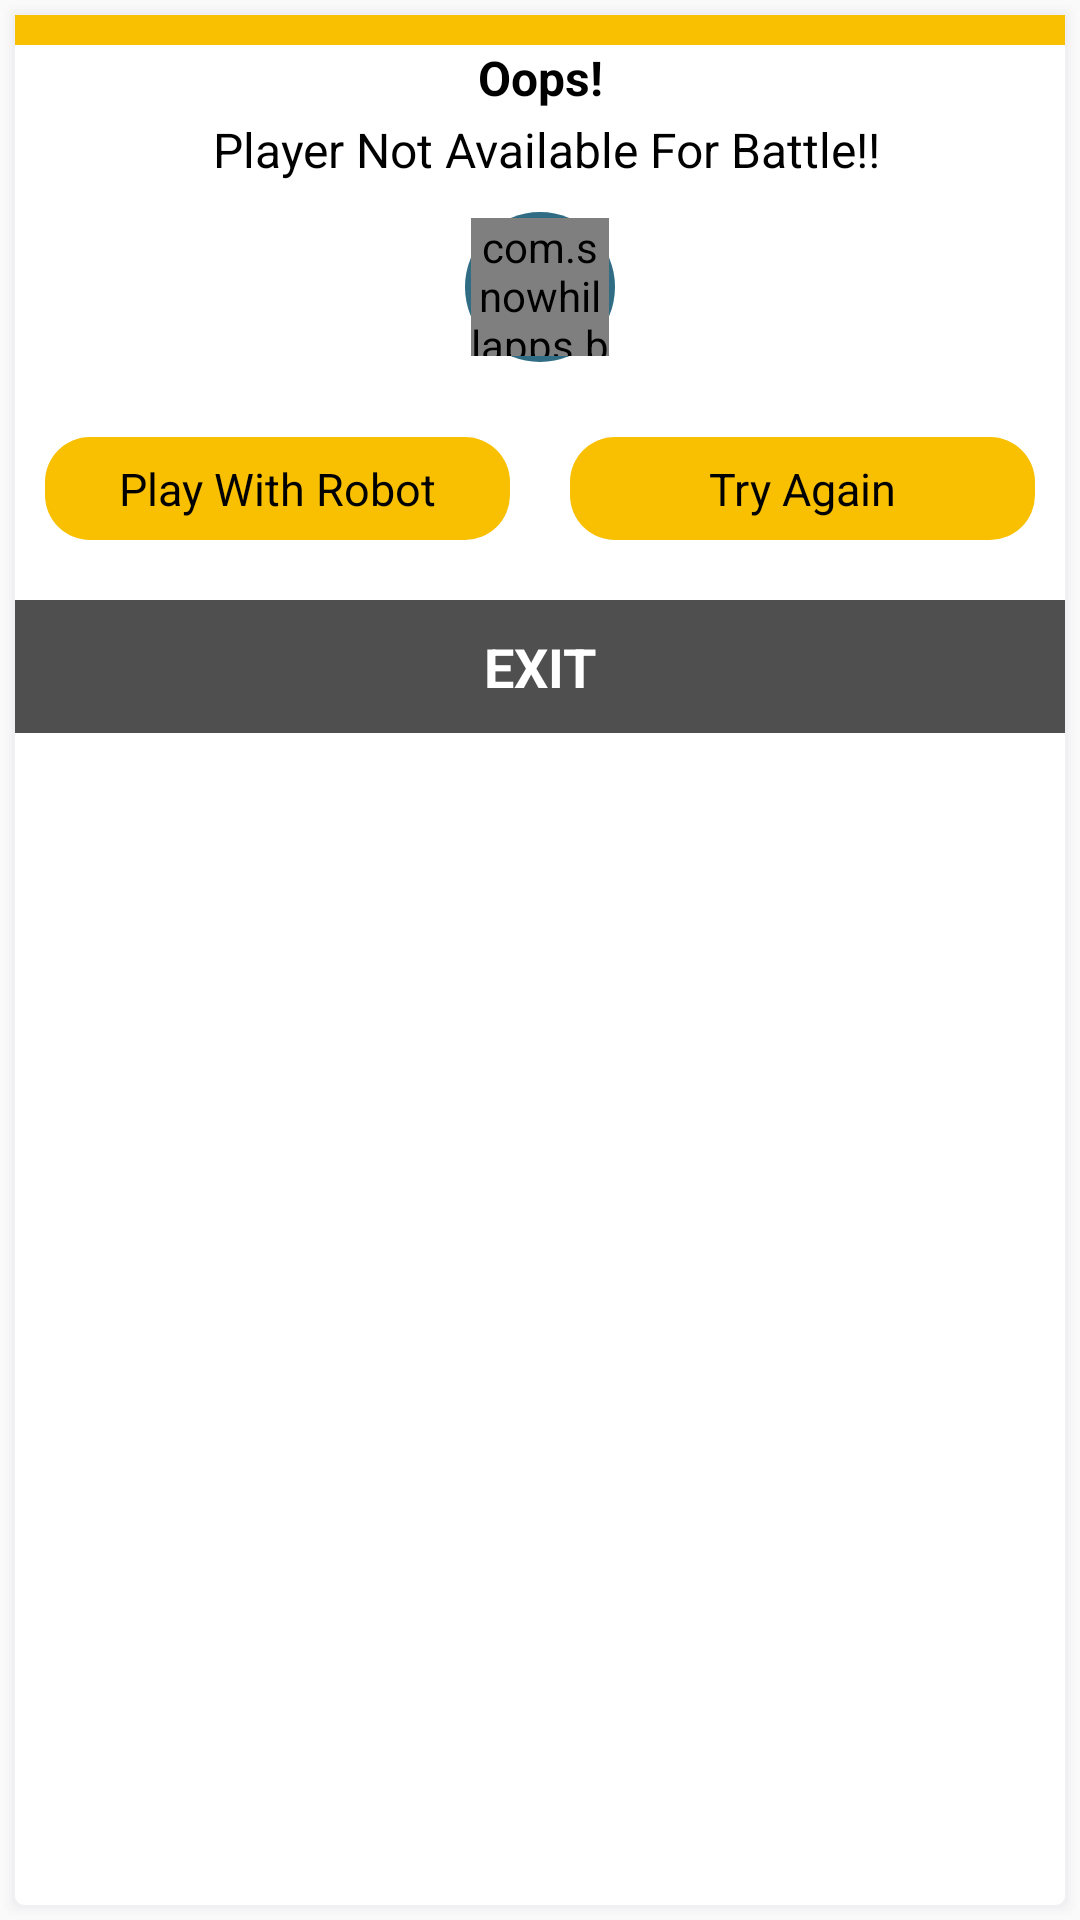

Write the Android layout XML for this screen, with the resource values it uses.
<!-- AndroidManifest.xml: application theme AppTheme -->
<!-- res/layout/dialog_time_up.xml -->
<?xml version="1.0" encoding="utf-8"?>
<RelativeLayout xmlns:android="http://schemas.android.com/apk/res/android"
    xmlns:app="http://schemas.android.com/apk/res-auto"
    android:layout_width="match_parent"
    android:layout_height="wrap_content"
    android:background="@drawable/card_shadow"
    android:orientation="vertical"

    >


    <LinearLayout
        android:id="@+id/linearLayout"
        android:layout_width="match_parent"
        android:layout_height="wrap_content"
        android:orientation="vertical">

        <ImageView
            android:id="@+id/faceImg"
            android:layout_width="match_parent"
            android:layout_height="wrap_content"
            android:layout_gravity="center_horizontal"

            android:background="@color/yellow"
            android:gravity="center_horizontal"
            android:padding="5dp"
            app:srcCompat="@drawable/ic_sad" />

        <TextView
            android:id="@+id/tvMessage"
            android:layout_width="match_parent"
            android:layout_height="wrap_content"
            android:gravity="center"
            android:lineSpacingExtra="5dp"
            android:text="@string/msg_player_not_available"
            android:textColor="@color/black"
            android:textSize="@dimen/default_text_size" />

        <RelativeLayout
            android:id="@+id/imgcardView"
            android:layout_width="@dimen/circle_height"
            android:layout_height="@dimen/circle_height"
            android:layout_gravity="center"
            android:layout_marginTop="@dimen/margin_10dp"
            android:layout_marginBottom="5dp"
            android:background="@drawable/button_bg">

            <com.snowhillapps.brainspire.helper.CircleImageView
                android:id="@+id/imgPlayer"
                android:layout_width="match_parent"
                android:layout_height="match_parent"
                android:layout_margin="2dp" />
        </RelativeLayout>


        <LinearLayout
            android:id="@+id/tryLayout"
            android:layout_width="match_parent"
            android:layout_height="wrap_content"
            android:layout_marginTop="@dimen/margin_10dp"
            android:layout_marginBottom="@dimen/margin_10dp"
            android:orientation="horizontal"
            android:weightSum="2">

            <TextView
                android:id="@+id/btnRobot"
                android:layout_width="0dp"
                android:layout_height="wrap_content"
                android:layout_margin="@dimen/margin_10dp"
                android:layout_weight="1"
                android:background="@drawable/left_btn_bg"
                android:gravity="center"
                android:padding="7dp"

                android:text="@string/play_with_computer1"
                android:textColor="@color/black"
                android:textSize="@dimen/mid_text"
                android:visibility="visible" />

            <TextView
                android:id="@+id/btnTryAgain"
                android:layout_width="0dp"
                android:layout_height="wrap_content"
                android:layout_margin="@dimen/margin_10dp"
                android:layout_weight="1"
                android:background="@drawable/right_btn_bg"
                android:gravity="center"
                android:padding="7dp"
                android:text="@string/try_again1"
                android:textColor="@color/black"
                android:textSize="@dimen/mid_text"

                android:visibility="visible" />
        </LinearLayout>


    </LinearLayout>

    <TextView
        android:id="@+id/tvExit"
        android:layout_width="match_parent"
        android:layout_height="wrap_content"
        android:layout_below="@+id/linearLayout"
        android:layout_gravity="center"
        android:background="@color/dark_gray"
        android:gravity="center"
        android:padding="@dimen/margin_10dp"
        android:text="@string/exit"
        android:textAppearance="@style/TextAppearance.AppCompat.Medium"
        android:textColor="@color/white"
        android:textStyle="bold" />


</RelativeLayout>
<!-- resources referenced by this layout -->
<resources>
  <color name="black">#000000</color>
  <color name="dark_gray">#504F4F</color>
  <color name="white">#ffffff</color>
  <color name="yellow">#F8C000</color>
  <dimen name="circle_height">45dp</dimen>
  <dimen name="default_text_size">16sp</dimen>
  <dimen name="margin_10dp">10dp</dimen>
  <dimen name="mid_text">15dp</dimen>
  <!-- drawable button_bg (drawable) -->
  <?xml version="1.0" encoding="utf-8"?>
  
  
  <shape xmlns:android="http://schemas.android.com/apk/res/android"
      android:shape="oval">
  
     <solid android:color="@color/colorPrimaryDark"/>
  
  </shape>
  <!-- drawable left_btn_bg (drawable) -->
  <?xml version="1.0" encoding="utf-8"?>
  
  <layer-list xmlns:android="http://schemas.android.com/apk/res/android">
      <item
          >
          <shape
              android:shape="rectangle">
              <solid android:color="@color/yellow" />
              <corners
                  android:radius="@dimen/margin_dp" />
          </shape>
      </item>
  
  </layer-list>
  <!-- drawable right_btn_bg (drawable) -->
  <?xml version="1.0" encoding="utf-8"?>
  
  <layer-list xmlns:android="http://schemas.android.com/apk/res/android">
      <item>
          <shape
              android:shape="rectangle">
              <solid android:color="@color/yellow" />
              <corners
                 android:radius="@dimen/margin_dp" />
          </shape>
      </item>
  
  </layer-list>
  <string name="exit">EXIT</string>
  <string name="msg_player_not_available"><h3><b>Oops!</b></h3>\n Player Not Available For Battle!!</string>
  <string name="play_with_computer1">Play With Robot </string>
  <string name="try_again1">Try Again</string>
  <style name="AppTheme" parent="Theme.AppCompat.Light.NoActionBar">
          <item name="colorPrimary">@color/colorPrimary</item>
          <item name="colorPrimaryDark">@color/colorPrimaryDark</item>
          <item name="colorAccent">@color/colorAccent</item>
          <item name="android:windowDisablePreview">true</item>
          <item name="android:homeAsUpIndicator">@drawable/ic_back</item>
  
          <item name="android:splitMotionEvents">false</item>
          <item name="android:windowEnableSplitTouch">false</item>
      </style>
  <color name="colorPrimaryDark">#306c83</color>
  <dimen name="margin_dp">15dp</dimen>
  <color name="colorPrimary">#39819c</color>
  <color name="colorAccent">#39819c</color>
</resources>
